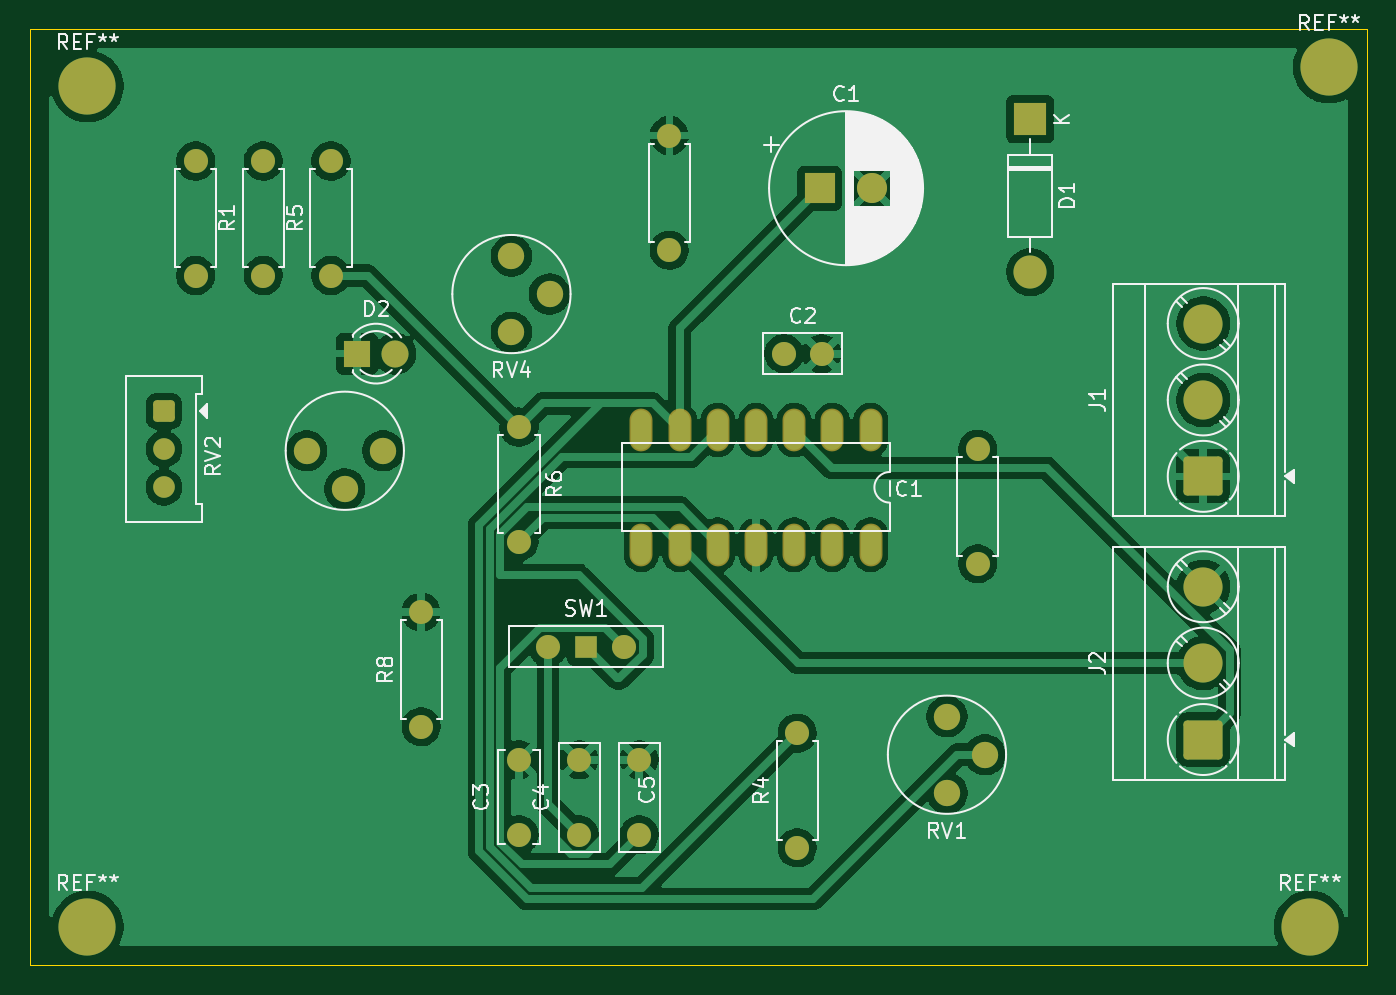
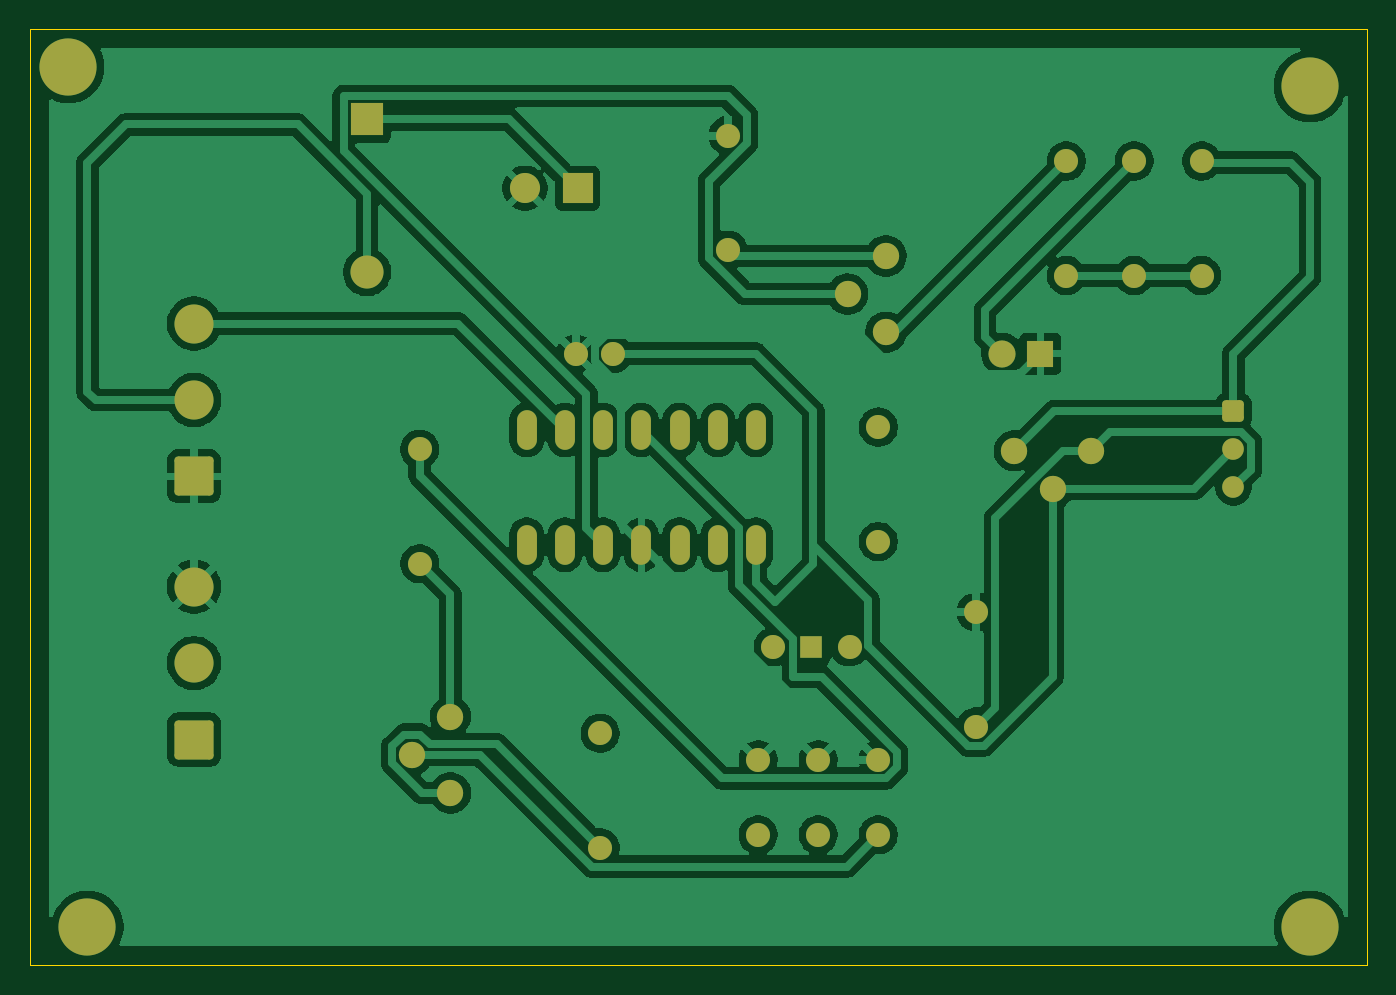
Circuit board: 9 layer files. Board 88.9 x 62.2 mm.
- bottom_copper: Generador de funciones-B_Cu.gbr (116094 bytes)
- bottom_mask: Generador de funciones-B_Mask.gbr (4120 bytes)
- paste: Generador de funciones-B_Paste.gbr (465 bytes)
- bottom_silk: Generador de funciones-B_Silkscreen.gbr (466 bytes)
- outline: Generador de funciones-Edge_Cuts.gbr (699 bytes)
- top_copper: Generador de funciones-F_Cu.gbr (114644 bytes)
- top_mask: Generador de funciones-F_Mask.gbr (4120 bytes)
- paste: Generador de funciones-F_Paste.gbr (465 bytes)
- top_silk: Generador de funciones-F_Silkscreen.gbr (46545 bytes)

=== bottom_copper: Generador de funciones-B_Cu.gbr (116094 bytes, source omitted) ===
=== bottom_mask: Generador de funciones-B_Mask.gbr ===
%TF.GenerationSoftware,KiCad,Pcbnew,9.0.0*%
%TF.CreationDate,2025-04-29T18:27:41-04:00*%
%TF.ProjectId,Generador de funciones,47656e65-7261-4646-9f72-206465206675,rev?*%
%TF.SameCoordinates,Original*%
%TF.FileFunction,Soldermask,Bot*%
%TF.FilePolarity,Negative*%
%FSLAX46Y46*%
G04 Gerber Fmt 4.6, Leading zero omitted, Abs format (unit mm)*
G04 Created by KiCad (PCBNEW 9.0.0) date 2025-04-29 18:27:41*
%MOMM*%
%LPD*%
G01*
G04 APERTURE LIST*
G04 Aperture macros list*
%AMRoundRect*
0 Rectangle with rounded corners*
0 $1 Rounding radius*
0 $2 $3 $4 $5 $6 $7 $8 $9 X,Y pos of 4 corners*
0 Add a 4 corners polygon primitive as box body*
4,1,4,$2,$3,$4,$5,$6,$7,$8,$9,$2,$3,0*
0 Add four circle primitives for the rounded corners*
1,1,$1+$1,$2,$3*
1,1,$1+$1,$4,$5*
1,1,$1+$1,$6,$7*
1,1,$1+$1,$8,$9*
0 Add four rect primitives between the rounded corners*
20,1,$1+$1,$2,$3,$4,$5,0*
20,1,$1+$1,$4,$5,$6,$7,0*
20,1,$1+$1,$6,$7,$8,$9,0*
20,1,$1+$1,$8,$9,$2,$3,0*%
G04 Aperture macros list end*
%ADD10R,2.000000X2.000000*%
%ADD11C,2.000000*%
%ADD12RoundRect,0.250000X-0.470000X-0.470000X0.470000X-0.470000X0.470000X0.470000X-0.470000X0.470000X0*%
%ADD13C,1.440000*%
%ADD14C,1.750000*%
%ADD15C,1.600000*%
%ADD16O,1.600000X1.600000*%
%ADD17R,1.800000X1.800000*%
%ADD18C,1.800000*%
%ADD19R,2.200000X2.200000*%
%ADD20O,2.200000X2.200000*%
%ADD21C,2.600000*%
%ADD22C,3.800000*%
%ADD23RoundRect,0.250000X1.050000X-1.050000X1.050000X1.050000X-1.050000X1.050000X-1.050000X-1.050000X0*%
%ADD24R,1.500000X1.500000*%
%ADD25O,1.320800X2.641600*%
G04 APERTURE END LIST*
D10*
%TO.C,C1*%
X179500000Y-52500000D03*
D11*
X183000000Y-52500000D03*
%TD*%
D12*
%TO.C,RV2*%
X135890000Y-67310000D03*
D13*
X135890000Y-69850000D03*
X135890000Y-72390000D03*
%TD*%
D14*
%TO.C,RV1*%
X187960000Y-87630000D03*
X190500000Y-90170000D03*
X187960000Y-92710000D03*
%TD*%
D15*
%TO.C,R1*%
X142500000Y-58310000D03*
D16*
X142500000Y-50690000D03*
%TD*%
D17*
%TO.C,D2*%
X148730000Y-63500000D03*
D18*
X151270000Y-63500000D03*
%TD*%
D15*
%TO.C,R5*%
X147000000Y-58310000D03*
D16*
X147000000Y-50690000D03*
%TD*%
D15*
%TO.C,R2*%
X138000000Y-58310000D03*
D16*
X138000000Y-50690000D03*
%TD*%
D15*
%TO.C,R4*%
X178000000Y-96360000D03*
D16*
X178000000Y-88740000D03*
%TD*%
D19*
%TO.C,D1*%
X193500000Y-47920000D03*
D20*
X193500000Y-58080000D03*
%TD*%
D21*
%TO.C,REF\u002A\u002A*%
X130810000Y-45720000D03*
D22*
X130810000Y-45720000D03*
%TD*%
D23*
%TO.C,J1*%
X205000000Y-71660000D03*
D21*
X205000000Y-66580000D03*
X205000000Y-61500000D03*
%TD*%
D24*
%TO.C,SW1*%
X163960000Y-83000000D03*
D15*
X161420000Y-83000000D03*
X166500000Y-83000000D03*
%TD*%
D21*
%TO.C,REF\u002A\u002A*%
X130810000Y-101600000D03*
D22*
X130810000Y-101600000D03*
%TD*%
D15*
%TO.C,R8*%
X153000000Y-88310000D03*
D16*
X153000000Y-80690000D03*
%TD*%
D14*
%TO.C,RV4*%
X159000000Y-57000000D03*
X161540000Y-59540000D03*
X159000000Y-62080000D03*
%TD*%
D21*
%TO.C,REF\u002A\u002A*%
X212090000Y-101600000D03*
D22*
X212090000Y-101600000D03*
%TD*%
D25*
%TO.C,IC1*%
X182880000Y-68580000D03*
X180340000Y-68580000D03*
X177800000Y-68580000D03*
X175260000Y-68580000D03*
X172720000Y-68580000D03*
X170180000Y-68580000D03*
X167640000Y-68580000D03*
X167640000Y-76200000D03*
X170180000Y-76200000D03*
X172720000Y-76200000D03*
X175260000Y-76200000D03*
X177800000Y-76200000D03*
X180340000Y-76200000D03*
X182880000Y-76200000D03*
%TD*%
D15*
%TO.C,C3*%
X159500000Y-95500000D03*
X159500000Y-90500000D03*
%TD*%
%TO.C,C4*%
X163500000Y-95500000D03*
X163500000Y-90500000D03*
%TD*%
D21*
%TO.C,REF\u002A\u002A*%
X213360000Y-44450000D03*
D22*
X213360000Y-44450000D03*
%TD*%
D15*
%TO.C,R7*%
X169500000Y-56620000D03*
D16*
X169500000Y-49000000D03*
%TD*%
D23*
%TO.C,J2*%
X205000000Y-89160000D03*
D21*
X205000000Y-84080000D03*
X205000000Y-79000000D03*
%TD*%
D14*
%TO.C,RV3*%
X150460000Y-69960000D03*
X147920000Y-72500000D03*
X145380000Y-69960000D03*
%TD*%
D15*
%TO.C,C5*%
X167500000Y-95500000D03*
X167500000Y-90500000D03*
%TD*%
%TO.C,R3*%
X190000000Y-77470000D03*
D16*
X190000000Y-69850000D03*
%TD*%
D15*
%TO.C,R6*%
X159500000Y-68380000D03*
D16*
X159500000Y-76000000D03*
%TD*%
D15*
%TO.C,C2*%
X177125000Y-63500000D03*
X179625000Y-63500000D03*
%TD*%
M02*

=== paste: Generador de funciones-B_Paste.gbr ===
%TF.GenerationSoftware,KiCad,Pcbnew,9.0.0*%
%TF.CreationDate,2025-04-29T18:27:41-04:00*%
%TF.ProjectId,Generador de funciones,47656e65-7261-4646-9f72-206465206675,rev?*%
%TF.SameCoordinates,Original*%
%TF.FileFunction,Paste,Bot*%
%TF.FilePolarity,Positive*%
%FSLAX46Y46*%
G04 Gerber Fmt 4.6, Leading zero omitted, Abs format (unit mm)*
G04 Created by KiCad (PCBNEW 9.0.0) date 2025-04-29 18:27:41*
%MOMM*%
%LPD*%
G01*
G04 APERTURE LIST*
G04 APERTURE END LIST*
M02*

=== bottom_silk: Generador de funciones-B_Silkscreen.gbr ===
%TF.GenerationSoftware,KiCad,Pcbnew,9.0.0*%
%TF.CreationDate,2025-04-29T18:27:41-04:00*%
%TF.ProjectId,Generador de funciones,47656e65-7261-4646-9f72-206465206675,rev?*%
%TF.SameCoordinates,Original*%
%TF.FileFunction,Legend,Bot*%
%TF.FilePolarity,Positive*%
%FSLAX46Y46*%
G04 Gerber Fmt 4.6, Leading zero omitted, Abs format (unit mm)*
G04 Created by KiCad (PCBNEW 9.0.0) date 2025-04-29 18:27:41*
%MOMM*%
%LPD*%
G01*
G04 APERTURE LIST*
G04 APERTURE END LIST*
M02*

=== outline: Generador de funciones-Edge_Cuts.gbr ===
%TF.GenerationSoftware,KiCad,Pcbnew,9.0.0*%
%TF.CreationDate,2025-04-29T18:27:41-04:00*%
%TF.ProjectId,Generador de funciones,47656e65-7261-4646-9f72-206465206675,rev?*%
%TF.SameCoordinates,Original*%
%TF.FileFunction,Profile,NP*%
%FSLAX46Y46*%
G04 Gerber Fmt 4.6, Leading zero omitted, Abs format (unit mm)*
G04 Created by KiCad (PCBNEW 9.0.0) date 2025-04-29 18:27:41*
%MOMM*%
%LPD*%
G01*
G04 APERTURE LIST*
%TA.AperFunction,Profile*%
%ADD10C,0.050000*%
%TD*%
G04 APERTURE END LIST*
D10*
X127000000Y-41910000D02*
X127000000Y-104140000D01*
X215900000Y-41910000D02*
X215900000Y-104140000D01*
X127000000Y-104140000D02*
X215900000Y-104140000D01*
X127000000Y-41910000D02*
X215900000Y-41910000D01*
M02*

=== top_copper: Generador de funciones-F_Cu.gbr (114644 bytes, source omitted) ===
=== top_mask: Generador de funciones-F_Mask.gbr ===
%TF.GenerationSoftware,KiCad,Pcbnew,9.0.0*%
%TF.CreationDate,2025-04-29T18:27:41-04:00*%
%TF.ProjectId,Generador de funciones,47656e65-7261-4646-9f72-206465206675,rev?*%
%TF.SameCoordinates,Original*%
%TF.FileFunction,Soldermask,Top*%
%TF.FilePolarity,Negative*%
%FSLAX46Y46*%
G04 Gerber Fmt 4.6, Leading zero omitted, Abs format (unit mm)*
G04 Created by KiCad (PCBNEW 9.0.0) date 2025-04-29 18:27:41*
%MOMM*%
%LPD*%
G01*
G04 APERTURE LIST*
G04 Aperture macros list*
%AMRoundRect*
0 Rectangle with rounded corners*
0 $1 Rounding radius*
0 $2 $3 $4 $5 $6 $7 $8 $9 X,Y pos of 4 corners*
0 Add a 4 corners polygon primitive as box body*
4,1,4,$2,$3,$4,$5,$6,$7,$8,$9,$2,$3,0*
0 Add four circle primitives for the rounded corners*
1,1,$1+$1,$2,$3*
1,1,$1+$1,$4,$5*
1,1,$1+$1,$6,$7*
1,1,$1+$1,$8,$9*
0 Add four rect primitives between the rounded corners*
20,1,$1+$1,$2,$3,$4,$5,0*
20,1,$1+$1,$4,$5,$6,$7,0*
20,1,$1+$1,$6,$7,$8,$9,0*
20,1,$1+$1,$8,$9,$2,$3,0*%
G04 Aperture macros list end*
%ADD10R,2.000000X2.000000*%
%ADD11C,2.000000*%
%ADD12RoundRect,0.250000X-0.470000X-0.470000X0.470000X-0.470000X0.470000X0.470000X-0.470000X0.470000X0*%
%ADD13C,1.440000*%
%ADD14C,1.750000*%
%ADD15C,1.600000*%
%ADD16O,1.600000X1.600000*%
%ADD17R,1.800000X1.800000*%
%ADD18C,1.800000*%
%ADD19R,2.200000X2.200000*%
%ADD20O,2.200000X2.200000*%
%ADD21C,2.600000*%
%ADD22C,3.800000*%
%ADD23RoundRect,0.250000X1.050000X-1.050000X1.050000X1.050000X-1.050000X1.050000X-1.050000X-1.050000X0*%
%ADD24R,1.500000X1.500000*%
%ADD25O,1.524800X2.845600*%
G04 APERTURE END LIST*
D10*
%TO.C,C1*%
X179500000Y-52500000D03*
D11*
X183000000Y-52500000D03*
%TD*%
D12*
%TO.C,RV2*%
X135890000Y-67310000D03*
D13*
X135890000Y-69850000D03*
X135890000Y-72390000D03*
%TD*%
D14*
%TO.C,RV1*%
X187960000Y-87630000D03*
X190500000Y-90170000D03*
X187960000Y-92710000D03*
%TD*%
D15*
%TO.C,R1*%
X142500000Y-58310000D03*
D16*
X142500000Y-50690000D03*
%TD*%
D17*
%TO.C,D2*%
X148730000Y-63500000D03*
D18*
X151270000Y-63500000D03*
%TD*%
D15*
%TO.C,R5*%
X147000000Y-58310000D03*
D16*
X147000000Y-50690000D03*
%TD*%
D15*
%TO.C,R2*%
X138000000Y-58310000D03*
D16*
X138000000Y-50690000D03*
%TD*%
D15*
%TO.C,R4*%
X178000000Y-96360000D03*
D16*
X178000000Y-88740000D03*
%TD*%
D19*
%TO.C,D1*%
X193500000Y-47920000D03*
D20*
X193500000Y-58080000D03*
%TD*%
D21*
%TO.C,REF\u002A\u002A*%
X130810000Y-45720000D03*
D22*
X130810000Y-45720000D03*
%TD*%
D23*
%TO.C,J1*%
X205000000Y-71660000D03*
D21*
X205000000Y-66580000D03*
X205000000Y-61500000D03*
%TD*%
D24*
%TO.C,SW1*%
X163960000Y-83000000D03*
D15*
X161420000Y-83000000D03*
X166500000Y-83000000D03*
%TD*%
D21*
%TO.C,REF\u002A\u002A*%
X130810000Y-101600000D03*
D22*
X130810000Y-101600000D03*
%TD*%
D15*
%TO.C,R8*%
X153000000Y-88310000D03*
D16*
X153000000Y-80690000D03*
%TD*%
D14*
%TO.C,RV4*%
X159000000Y-57000000D03*
X161540000Y-59540000D03*
X159000000Y-62080000D03*
%TD*%
D21*
%TO.C,REF\u002A\u002A*%
X212090000Y-101600000D03*
D22*
X212090000Y-101600000D03*
%TD*%
D25*
%TO.C,IC1*%
X182880000Y-68580000D03*
X180340000Y-68580000D03*
X177800000Y-68580000D03*
X175260000Y-68580000D03*
X172720000Y-68580000D03*
X170180000Y-68580000D03*
X167640000Y-68580000D03*
X167640000Y-76200000D03*
X170180000Y-76200000D03*
X172720000Y-76200000D03*
X175260000Y-76200000D03*
X177800000Y-76200000D03*
X180340000Y-76200000D03*
X182880000Y-76200000D03*
%TD*%
D15*
%TO.C,C3*%
X159500000Y-95500000D03*
X159500000Y-90500000D03*
%TD*%
%TO.C,C4*%
X163500000Y-95500000D03*
X163500000Y-90500000D03*
%TD*%
D21*
%TO.C,REF\u002A\u002A*%
X213360000Y-44450000D03*
D22*
X213360000Y-44450000D03*
%TD*%
D15*
%TO.C,R7*%
X169500000Y-56620000D03*
D16*
X169500000Y-49000000D03*
%TD*%
D23*
%TO.C,J2*%
X205000000Y-89160000D03*
D21*
X205000000Y-84080000D03*
X205000000Y-79000000D03*
%TD*%
D14*
%TO.C,RV3*%
X150460000Y-69960000D03*
X147920000Y-72500000D03*
X145380000Y-69960000D03*
%TD*%
D15*
%TO.C,C5*%
X167500000Y-95500000D03*
X167500000Y-90500000D03*
%TD*%
%TO.C,R3*%
X190000000Y-77470000D03*
D16*
X190000000Y-69850000D03*
%TD*%
D15*
%TO.C,R6*%
X159500000Y-68380000D03*
D16*
X159500000Y-76000000D03*
%TD*%
D15*
%TO.C,C2*%
X177125000Y-63500000D03*
X179625000Y-63500000D03*
%TD*%
M02*

=== paste: Generador de funciones-F_Paste.gbr ===
%TF.GenerationSoftware,KiCad,Pcbnew,9.0.0*%
%TF.CreationDate,2025-04-29T18:27:41-04:00*%
%TF.ProjectId,Generador de funciones,47656e65-7261-4646-9f72-206465206675,rev?*%
%TF.SameCoordinates,Original*%
%TF.FileFunction,Paste,Top*%
%TF.FilePolarity,Positive*%
%FSLAX46Y46*%
G04 Gerber Fmt 4.6, Leading zero omitted, Abs format (unit mm)*
G04 Created by KiCad (PCBNEW 9.0.0) date 2025-04-29 18:27:41*
%MOMM*%
%LPD*%
G01*
G04 APERTURE LIST*
G04 APERTURE END LIST*
M02*

=== top_silk: Generador de funciones-F_Silkscreen.gbr (46545 bytes, source omitted) ===
